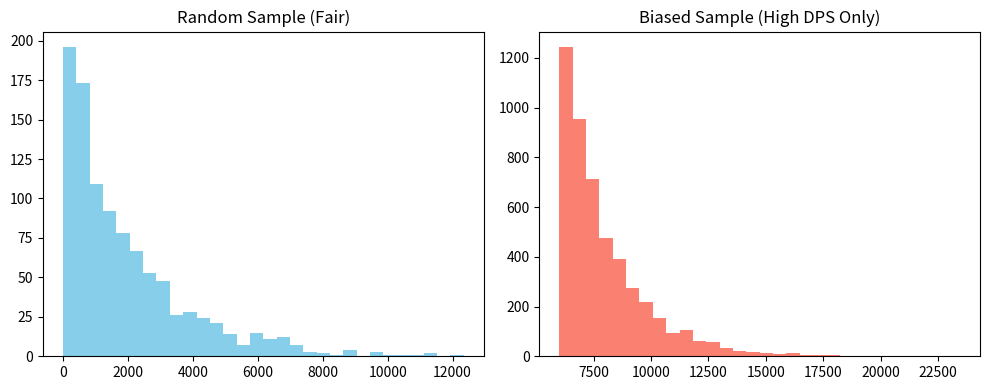

Write Python code to recreate this figure.
import numpy as np
import matplotlib.pyplot as plt

# Concept 2: Sampling Bias
#  - Is my sample representative of the population?
#  - Only sampling high DPS players
#  - Only including players from Reddit or Twitter
#  - Ignoring low-rank or F2P users

# Full Wuthering Waves DPS data
population_dps = np.random.exponential(scale=2000, size=100000)

# Biased sampling: only high DPS players
biased_sample = population_dps[population_dps > 6000]  # cherry-picked
random_sample = np.random.choice(population_dps, size=1000)
print("Biased Sample Mean:", np.mean(biased_sample))
print("True Population Mean:", np.mean(population_dps))
print("Random Sample Mean:", np.mean(random_sample))

# Plot Standard Error vs Sample Size
plt.figure(figsize=(10,4))

# For Random Sampling
plt.subplot(1,2, 1)
plt.hist(random_sample, bins=30, color='skyblue')
plt.title("Random Sample (Fair)")

# For Biased Sampling
plt.subplot(1, 2, 2)
plt.hist(biased_sample, bins=30, color='salmon')
plt.title("Biased Sample (High DPS Only)")

plt.tight_layout()
plt.show()
